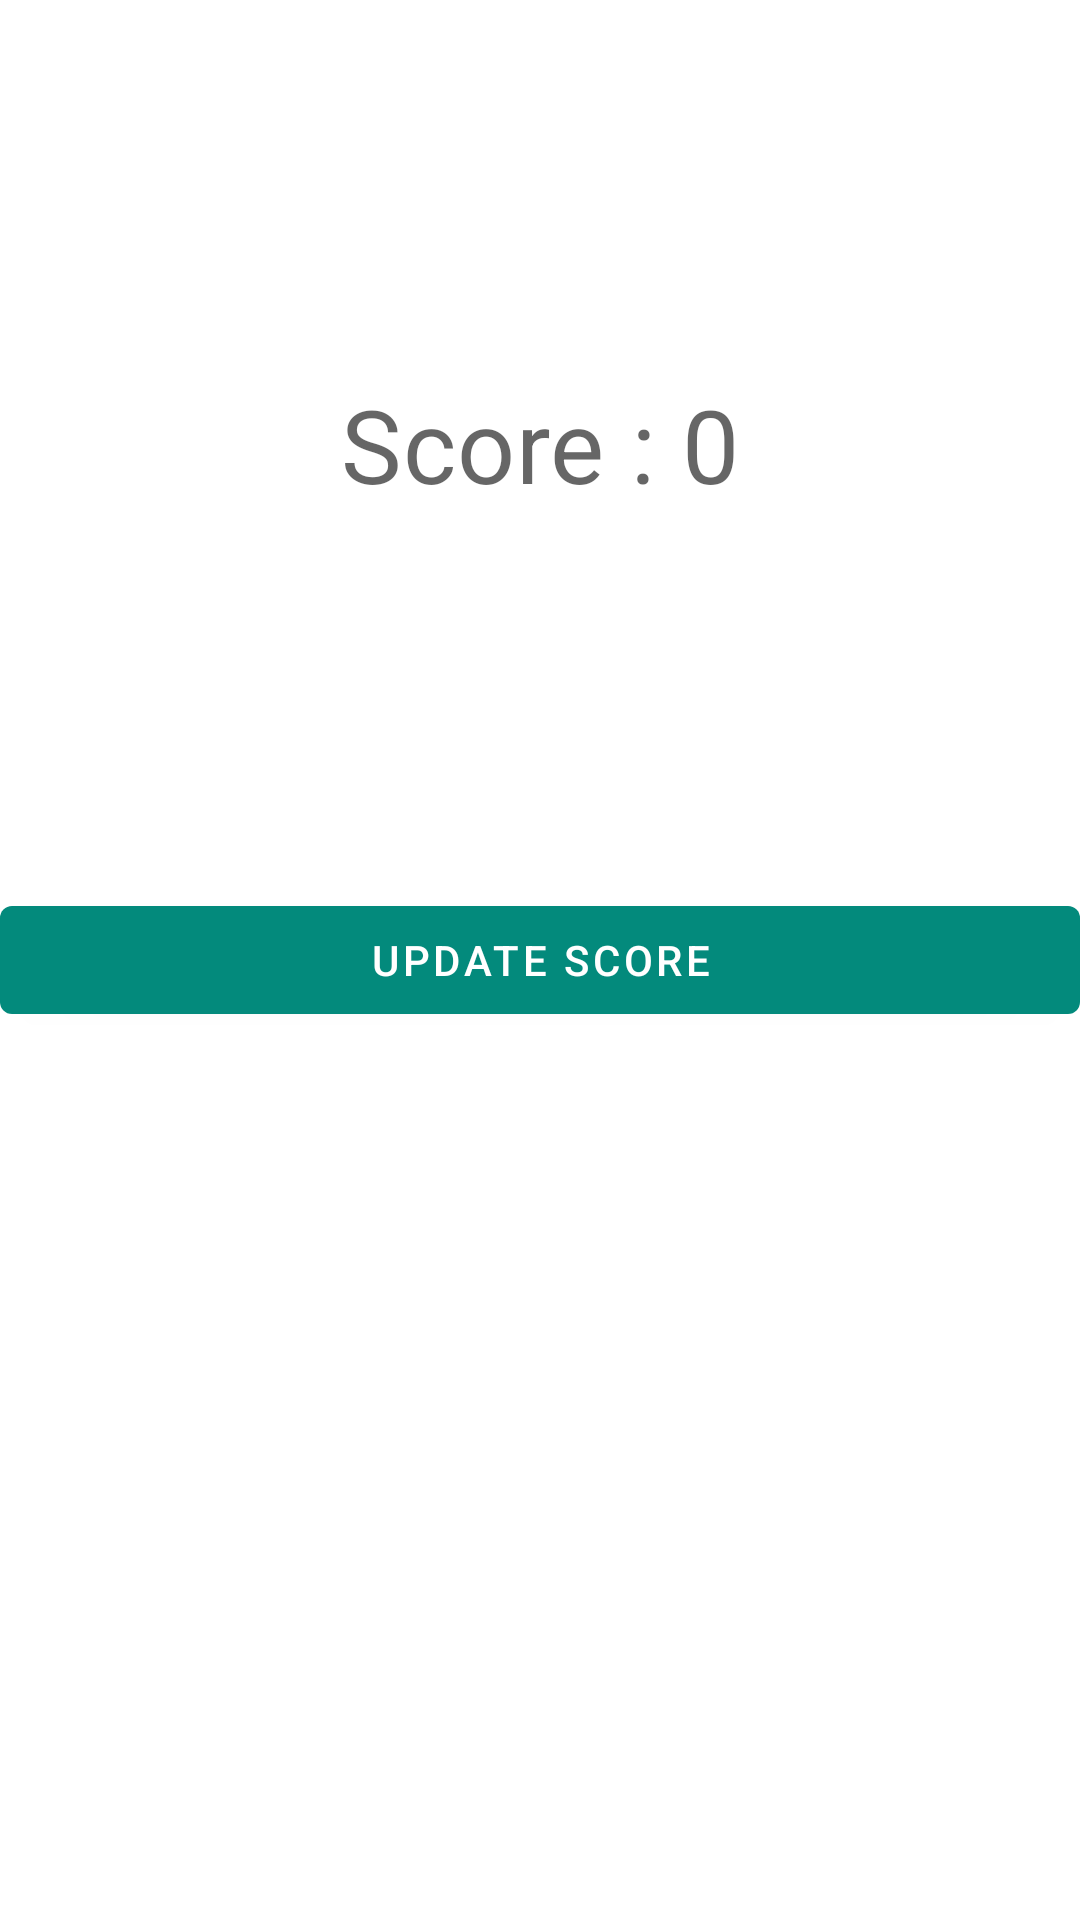

Reconstruct the res/layout file that produces this screen, plus the resources it refers to.
<!-- AndroidManifest.xml: application theme AppTheme -->
<!-- res/layout/activity_configuration_change.xml -->
<?xml version="1.0" encoding="utf-8"?>
<androidx.constraintlayout.widget.ConstraintLayout
        xmlns:android="http://schemas.android.com/apk/res/android"
        xmlns:tools="http://schemas.android.com/tools"
        xmlns:app="http://schemas.android.com/apk/res-auto"
        android:layout_width="match_parent"
        android:layout_height="match_parent"
        tools:context=".view.configurationchanges.ConfigurationChangeActivity">
    <TextView
            android:id="@+id/tvScore"
            android:layout_width="wrap_content"
            android:layout_height="wrap_content"
            app:layout_constraintLeft_toLeftOf="parent"
            app:layout_constraintTop_toTopOf="parent"
            app:layout_constraintRight_toRightOf="parent"
            app:layout_constraintBottom_toTopOf="@+id/btnScorePlus"
            android:text="Score : 0"
            android:textAppearance="@style/TextAppearance.MaterialComponents.Headline4"/>

    <com.google.android.material.button.MaterialButton
            android:id="@+id/btnScorePlus"
            android:layout_width="0dp"
            android:layout_height="wrap_content"
            app:layout_constraintLeft_toLeftOf="parent"
            app:layout_constraintRight_toRightOf="parent"
            app:layout_constraintTop_toTopOf="parent"
            app:layout_constraintBottom_toBottomOf="parent"
            android:text="Update Score"/>

</androidx.constraintlayout.widget.ConstraintLayout>
<!-- resources referenced by this layout -->
<resources>
  <style name="AppTheme" parent="Theme.MaterialComponents.Light.DarkActionBar">
          
          <item name="colorPrimary">@color/colorPrimary</item>
          <item name="colorPrimaryDark">@color/colorPrimaryDark</item>
          <item name="colorSecondary">@color/colorSecondary</item>
          <item name="android:colorBackground">@color/colorBackGround</item>
          <item name="colorError">@color/colorError</item>
  
      </style>
  <color name="colorPrimary">#038A7C</color>
  <color name="colorPrimaryDark">#06312B</color>
  <color name="colorSecondary">#038A7C</color>
  <color name="colorBackGround">#FFFFFF</color>
  <color name="colorError">#EB1111</color>
</resources>
